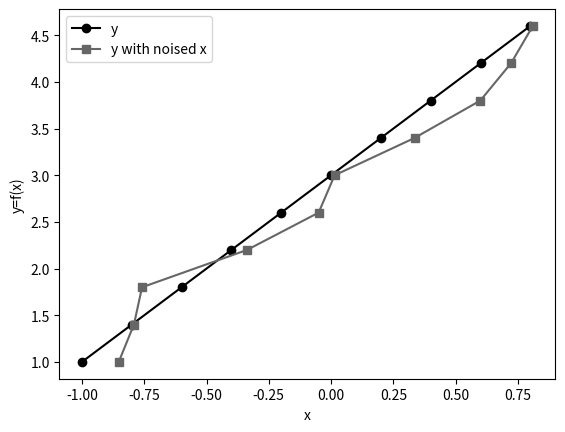

The matplotlib source for this figure: (Note: this script raises an exception after producing the figure.)
"""Utility for plotting a linear function
with and without noise
"""

import matplotlib.pyplot as plt
import numpy as np

want_noise = True
# grayscale plot, comment if color is wanted
plt.style.use("grayscale")

# generate data bet -1,1 interval of 0.2
x = np.arange(-1, 1, 0.2)
y = 2 * x + 3
plt.xlabel("x")
plt.ylabel("y=f(x)")
plt.plot(x, y, "o-", label="y")

if want_noise:
    # generate data with uniform distribution
    noise = np.random.uniform(-0.2, 0.2, x.shape)
    xn = x + noise

    plt.ylabel("y=f(x)")
    plt.plot(xn, y, "s-", label="y with noised x")

plt.legend(loc=0)
plt.grid(b=True)
plt.savefig("linear_regression.png")
plt.show()
plt.close("all")
